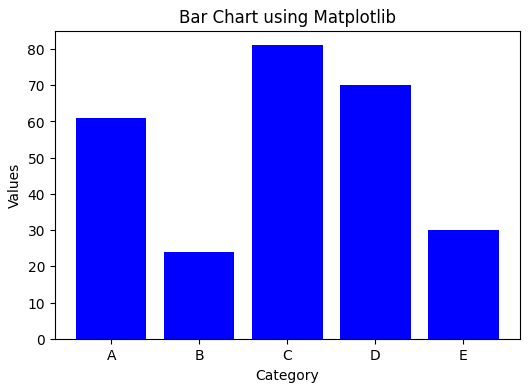
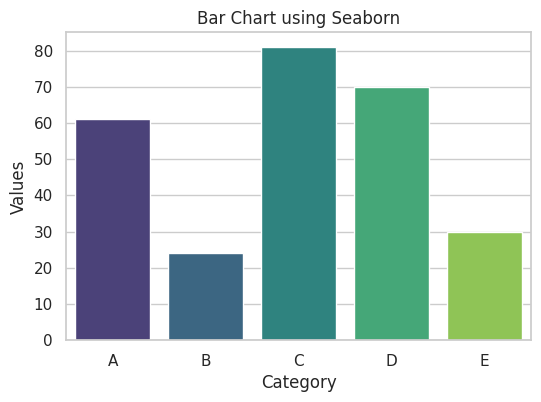

Reproduce these figures in Python, in order.
import matplotlib.pyplot as plt
import seaborn as sns
import numpy as np
import pandas as pd
np.random.seed(42)
data = pd.DataFrame({
'Category': ['A', 'B', 'C', 'D', 'E'],
'Values': np.random.randint(10, 100, 5)
})

# --- Matplotlib Plot ---
plt.figure(figsize=(6, 4))
plt.bar(data['Category'], data['Values'], color='blue')
plt.xlabel('Category')
plt.ylabel('Values')
plt.title('Bar Chart using Matplotlib')
# Save the figure instead of showing it
plt.savefig('matplotlib_bar_chart.png') 

# --- Seaborn Plot (with warning fix) ---
sns.set(style="whitegrid")
plt.figure(figsize=(6, 4))
# Fixed the FutureWarning by adding hue and legend=False
sns.barplot(x='Category', y='Values', data=data, hue='Category', palette='viridis', legend=False)
plt.title('Bar Chart using Seaborn')
# Save the figure instead of showing it
plt.savefig('seaborn_bar_chart.png')